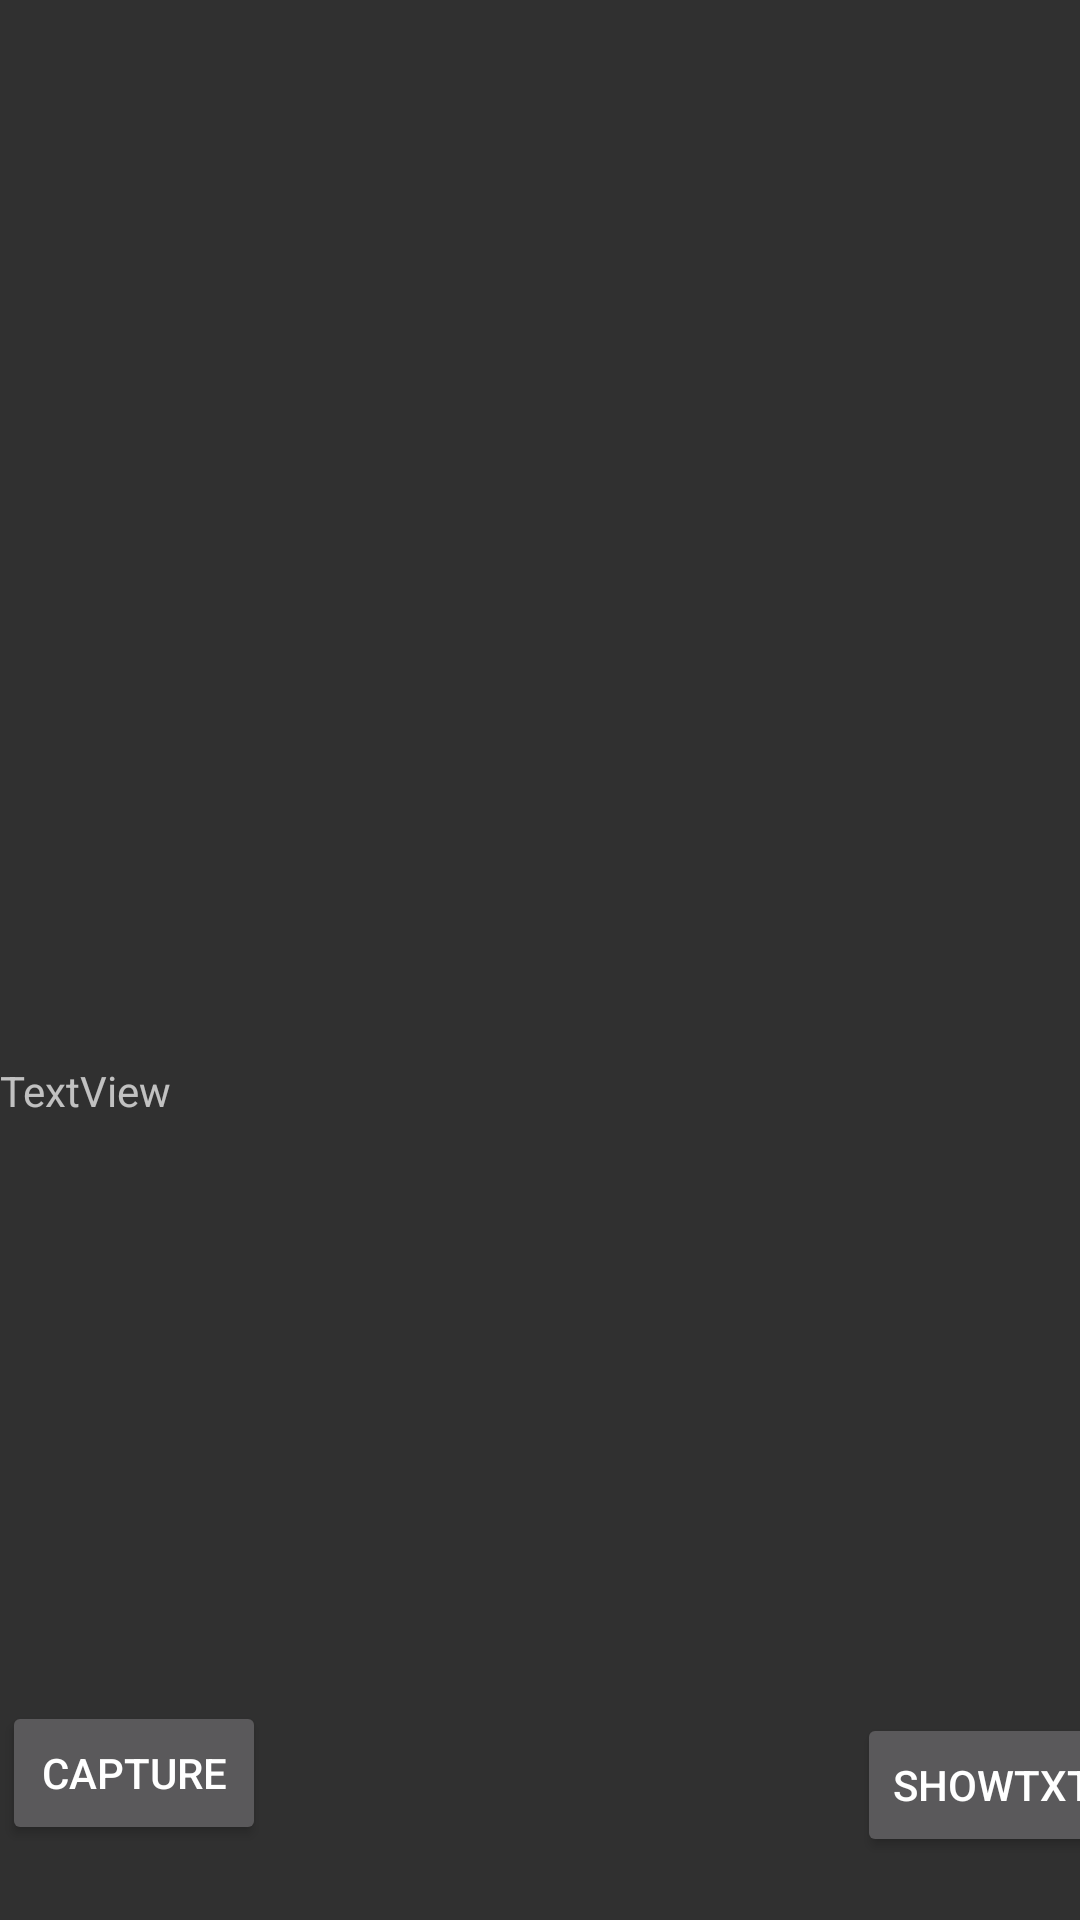

Android layout source for this screen:
<!-- AndroidManifest.xml: application theme AppTheme.Launcher -->
<!-- res/layout/activity_preview_image.xml -->
<?xml version="1.0" encoding="utf-8"?>
<androidx.constraintlayout.widget.ConstraintLayout xmlns:android="http://schemas.android.com/apk/res/android"
    xmlns:app="http://schemas.android.com/apk/res-auto"
    xmlns:tools="http://schemas.android.com/tools"
    android:layout_width="match_parent"
    android:layout_height="match_parent"
    tools:context=".previewImage">

    <ImageView
        android:id="@+id/imageV"
        android:layout_width="411dp"
        android:layout_height="330dp"
        app:layout_constraintBottom_toBottomOf="parent"
        app:layout_constraintEnd_toEndOf="parent"
        app:layout_constraintStart_toStartOf="parent"
        app:layout_constraintTop_toTopOf="parent"
        app:layout_constraintVertical_bias="0.0" />

    <TextView
        android:id="@+id/picTxtV"
        android:layout_width="0dp"
        android:layout_height="0dp"
        android:layout_marginTop="24dp"
        android:layout_marginBottom="90dp"
        android:text="TextView"
        app:layout_constraintBottom_toBottomOf="parent"
        app:layout_constraintEnd_toEndOf="parent"
        app:layout_constraintStart_toStartOf="parent"
        app:layout_constraintTop_toBottomOf="@+id/imageV"
        app:layout_constraintVertical_bias="0.53" />

    <Button
        android:id="@+id/capBtn"
        android:layout_width="wrap_content"
        android:layout_height="wrap_content"
        android:layout_marginStart="17dp"
        android:layout_marginTop="17dp"
        android:layout_marginEnd="197dp"
        android:layout_marginBottom="25dp"
        android:onClick="onClickCapture"
        android:text="capture"
        app:layout_constraintBottom_toBottomOf="parent"
        app:layout_constraintEnd_toStartOf="@+id/showTxtBtn"
        app:layout_constraintStart_toStartOf="parent"
        app:layout_constraintTop_toBottomOf="@+id/picTxtV" />

    <Button
        android:id="@+id/showTxtBtn"
        android:layout_width="wrap_content"
        android:layout_height="wrap_content"
        android:onClick="onClickShowTxt"
        android:text="showTxt"
        app:layout_constraintBottom_toBottomOf="parent"
        app:layout_constraintEnd_toEndOf="parent"
        app:layout_constraintStart_toEndOf="@+id/capBtn"
        app:layout_constraintTop_toBottomOf="@+id/picTxtV" />


</androidx.constraintlayout.widget.ConstraintLayout>
<!-- resources referenced by this layout -->
<resources>
  <style name="AppTheme.Launcher">
  
  
      </style>
</resources>
